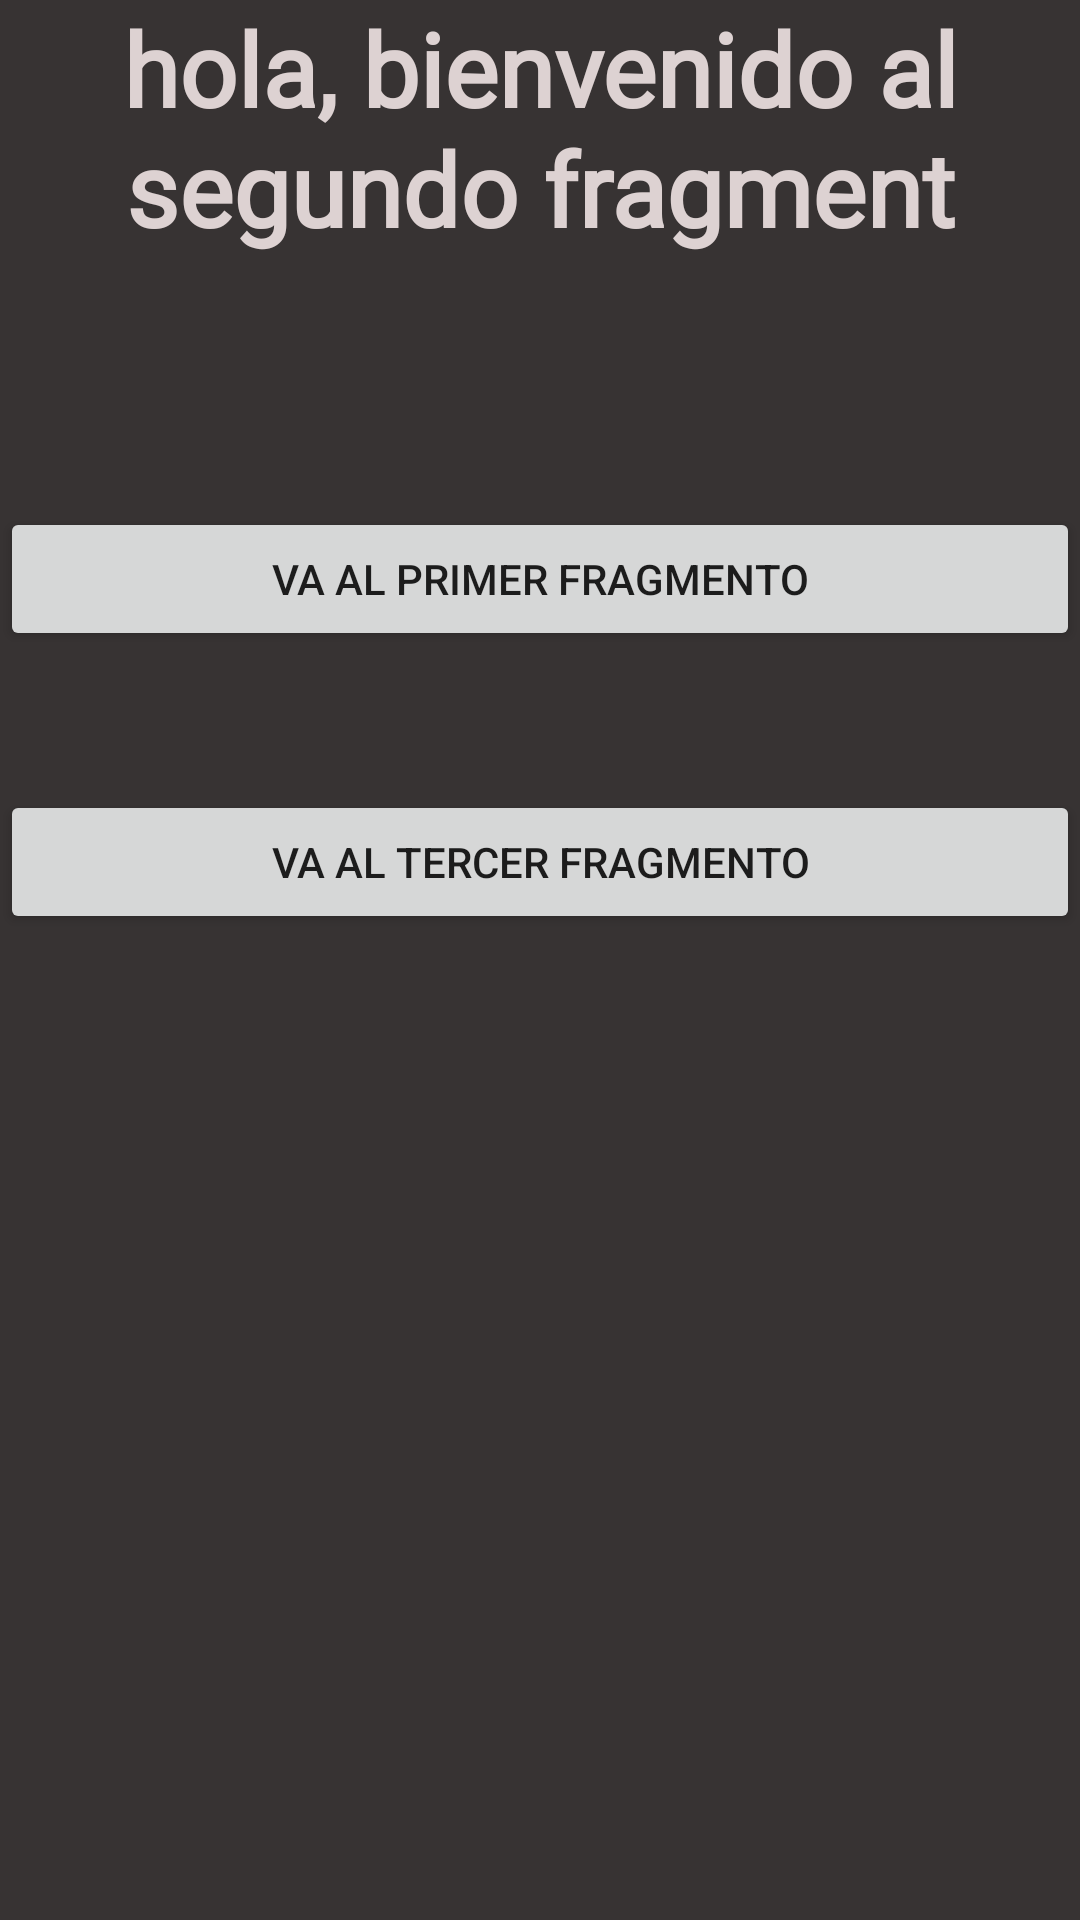

Produce the Android XML layout that renders to this screen, including the resource entries it uses.
<!-- AndroidManifest.xml: application theme Theme.NavegacionF -->
<!-- res/layout/fragment_segundo.xml -->
<?xml version="1.0" encoding="utf-8"?>
<androidx.constraintlayout.widget.ConstraintLayout xmlns:android="http://schemas.android.com/apk/res/android"
    xmlns:app="http://schemas.android.com/apk/res-auto"
    xmlns:tools="http://schemas.android.com/tools"
    android:layout_width="match_parent"
    android:layout_height="match_parent"
    android:background="#373333"
    tools:context=".SegundoFragment">

    
    <TextView
        android:id="@+id/textView"
        android:layout_width="0dp"
        android:layout_height="wrap_content"
        android:fontFamily="@font/abril_fatface"
        android:text="hola, bienvenido al segundo fragment"
        android:textAlignment="center"
        android:textColor="#DDD2D2"
        android:textColorHighlight="#CF1F1F"
        android:textSize="34sp"
        android:textStyle="bold"
        app:layout_constraintEnd_toEndOf="parent"
        app:layout_constraintStart_toStartOf="parent"
        app:layout_constraintTop_toTopOf="parent" />

    <Button
        android:id="@+id/btn_B"
        android:layout_width="0dp"
        android:layout_height="wrap_content"
        android:text="Va al primer fragmento"
        app:layout_constraintBottom_toBottomOf="parent"
        app:layout_constraintEnd_toEndOf="parent"
        app:layout_constraintHorizontal_bias="0.0"
        app:layout_constraintStart_toStartOf="parent"
        app:layout_constraintTop_toBottomOf="@+id/textView"
        app:layout_constraintVertical_bias="0.165" />

    <Button
        android:id="@+id/btn_F"
        android:layout_width="0dp"
        android:layout_height="wrap_content"
        android:text="Va al tercer fragmento"
        app:layout_constraintBottom_toBottomOf="parent"
        app:layout_constraintEnd_toEndOf="parent"
        app:layout_constraintHorizontal_bias="0.0"
        app:layout_constraintStart_toStartOf="parent"
        app:layout_constraintTop_toBottomOf="@+id/textView"
        app:layout_constraintVertical_bias="0.351" />

</androidx.constraintlayout.widget.ConstraintLayout>
<!-- resources referenced by this layout -->
<resources>
  <style name="Theme.NavegacionF" parent="Theme.MaterialComponents.DayNight.DarkActionBar">
          
          <item name="colorPrimary">@color/purple_500</item>
          <item name="colorPrimaryVariant">@color/purple_700</item>
          <item name="colorOnPrimary">@color/white</item>
          
          <item name="colorSecondary">@color/teal_200</item>
          <item name="colorSecondaryVariant">@color/teal_700</item>
          <item name="colorOnSecondary">@color/black</item>
          
          <item name="android:statusBarColor" tools:targetApi="l">?attr/colorPrimaryVariant</item>
          
      </style>
  <!-- not gathered from this repository: default colours our renderer supplied (Android Studio template values) -->
  <color name="purple_500">#FF6200EE</color>
  <color name="purple_700">#FF3700B3</color>
  <color name="teal_200">#FF03DAC5</color>
  <color name="teal_700">#FF018786</color>
  <color name="black">#FF000000</color>
  <color name="white">#FFFFFFFF</color>
</resources>
